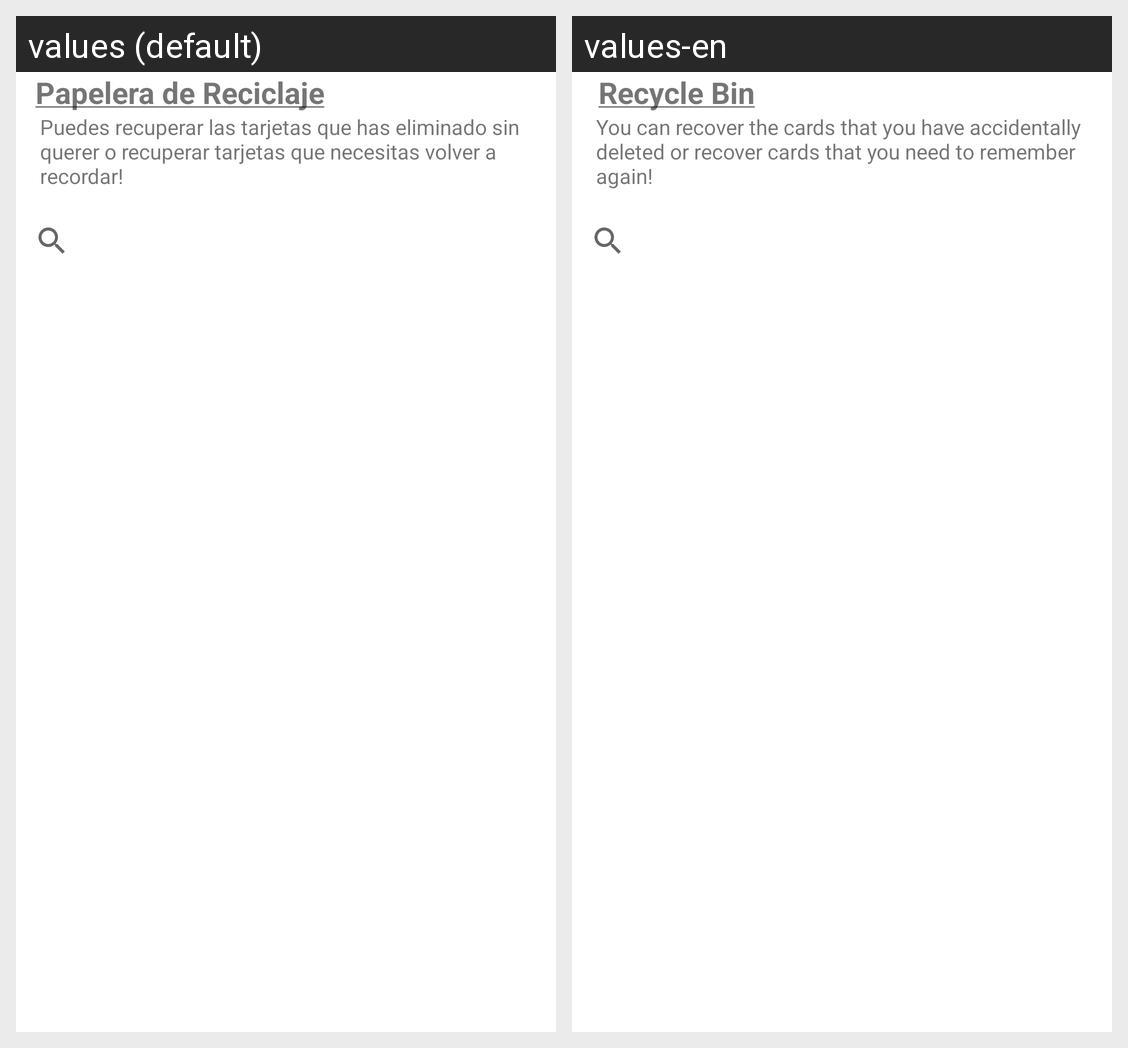

Translations of the strings shown on this Android screen, per locale in the grid:
Android screen res/layout/fragment_papelera.xml rendered under 2 locales, left to right: values (default), values-en. Device: Nexus 5 (rendered at 1080×1920; each locale shown at half size, 540×960, under a caption strip naming it); theme Theme.LetMeRemember.
Strings drawn on this screen, with the default value and each locale's value (text and hints the layout hard-codes, and strings that could not be matched under every locale, appear in the picture but are not listed):

recycletitle
  values: Papelera de Reciclaje
  values-en: Recycle Bin

contrecycle
  values: Puedes recuperar las tarjetas que has eliminado sin querer o recuperar tarjetas que necesitas volver a recordar!
  values-en: You can recover the cards that you have accidentally deleted or recover cards that you need to remember again!
